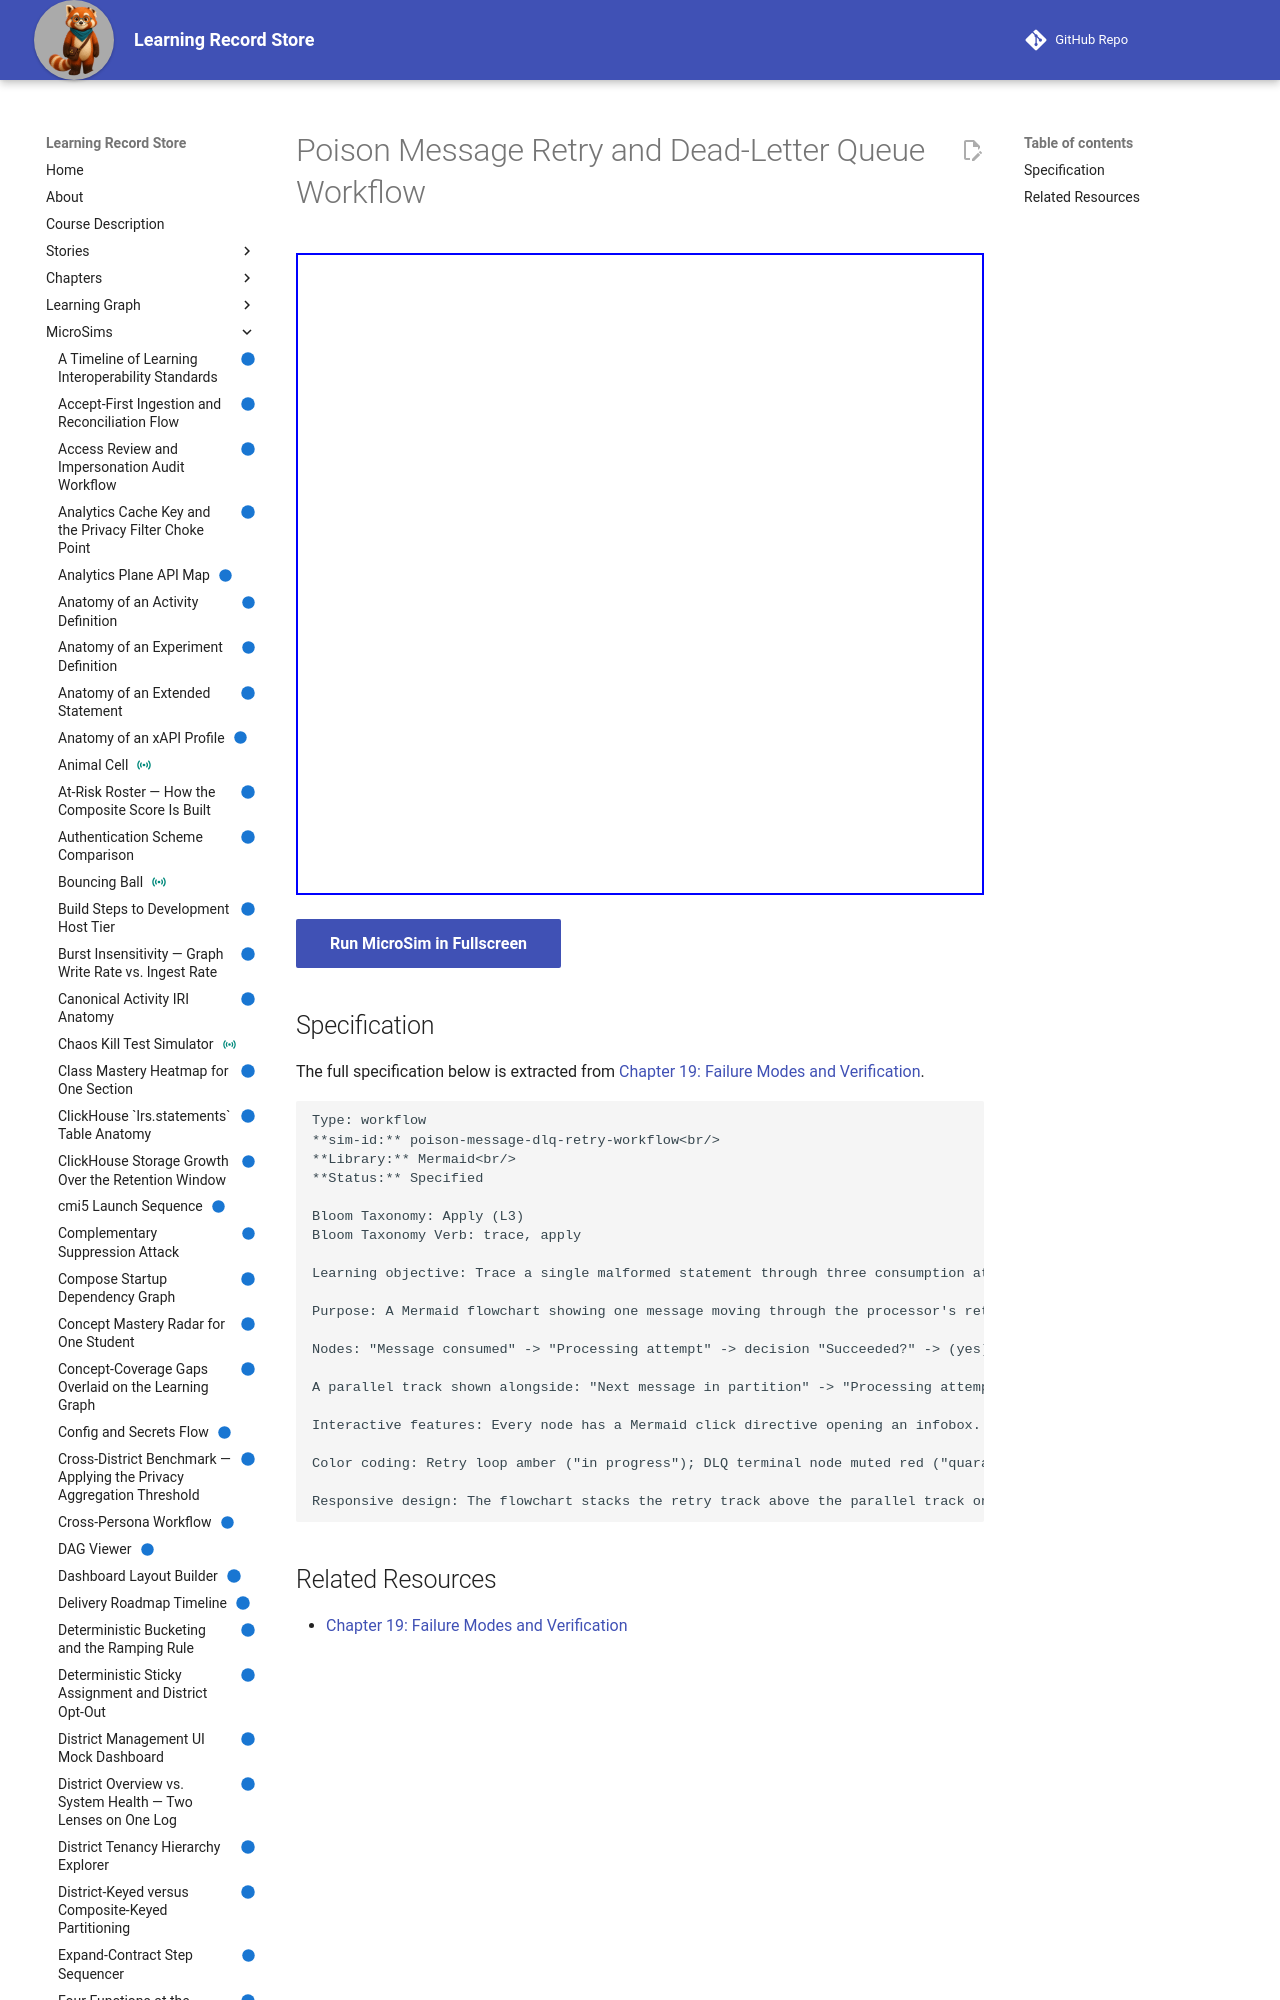

repository: dmccreary/learning-record-store · page: sims/poison-message-dlq-retry-workflow/index.html · generator: mkdocs

---
title: Poison Message Retry and Dead-Letter Queue Workflow
description: Trace a single malformed statement through three consumption attempts and its landing in the dead-letter queue, and explain why the consumer keeps processing other messages throughout.
status: implemented
library: Mermaid
bloom_level: Apply (L3)
---

# Poison Message Retry and Dead-Letter Queue Workflow



<iframe src="main.html" width="100%" height="642"></iframe>

[Run MicroSim in Fullscreen](main.html){ .md-button .md-button--primary }
